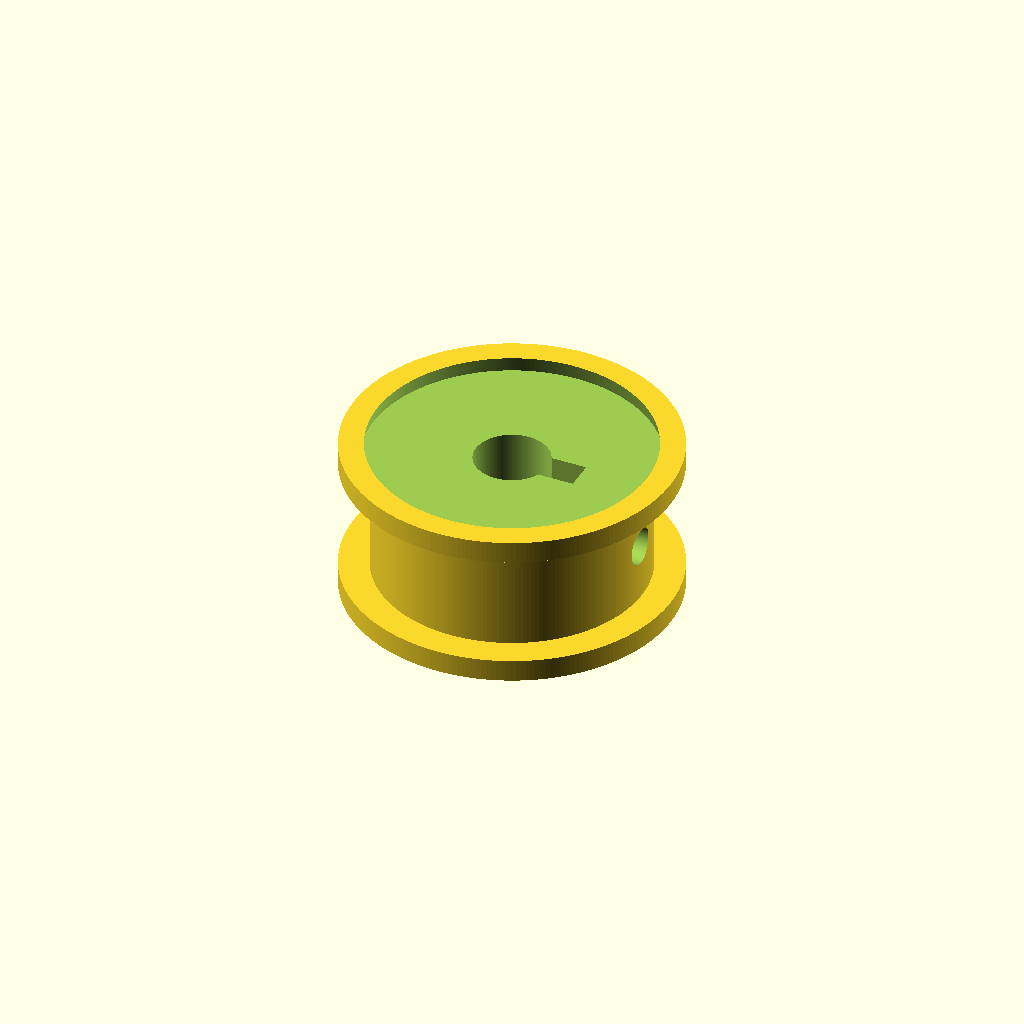
Cell 1: the model at its default parameters.
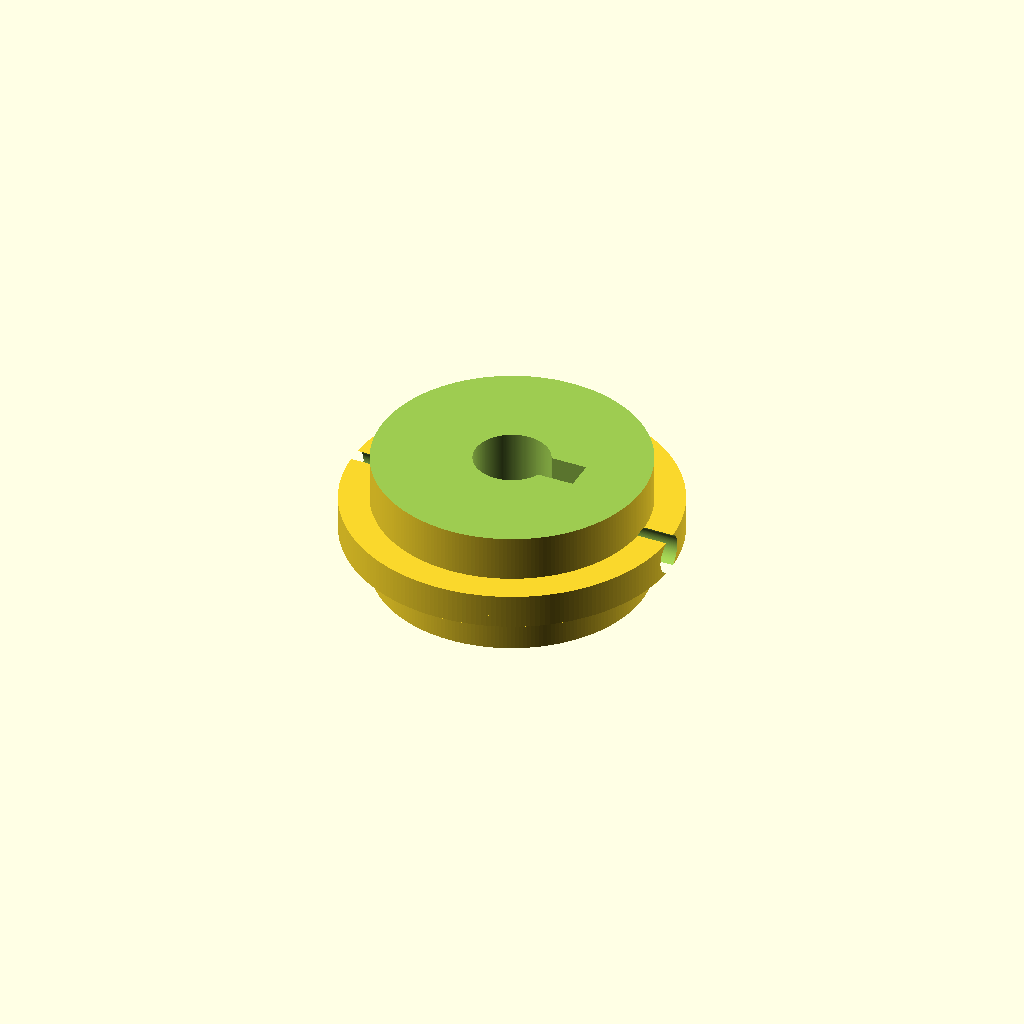
Cell 2: pulley_width = 0.1 (everything else at default).
All cells are drawn from one camera (rotation 55°, 0°, 25°, orthographic, colour scheme Cornfield), so only the parameter changes between them.
OpenSCAD source file results/nopscadlib/ablations/no_retrieval/scad/pulley__GT2x20_toothed_idler_9.scad:
// Timing pulley: 20 teeth, 12.22mm pitch diameter
// Structural fix: make teeth clearly present on the circumference and enforce pitch diameter.
// Keep simple/blocky tooth form; ensure all solids overlap slightly so the final is one connected solid.

$fn = 220;

// -------------------- Parameters --------------------
tooth_count = 20;                 //[10:60:1]
pitch_diam = 12.22;               //[6.11:24.44:0.01]
pulley_width = 10;                //[5:20:0.1]

rim_radial_thk = 1.2;             //[0.6:3:0.05]   // thickness under pitch circle
tooth_radial_height = 1.2;        //[0.6:2.4:0.05] // tooth height above pitch circle
tooth_tangential_width = 1.6;     //[0.8:3.2:0.05] // tooth width along circumference (at pitch circle)

hub_diam = 18;                    //[9:36:0.1]
hub_length = 12;                  //[6:24:0.1]
bore_diam = 5;                    //[2:12:0.01]

flange_thk = 1.5;                 //[0.8:3:0.1]
flange_diam = 22;                 //[12:44:0.1]
enable_flanges = 1;               //[0:1:1]

set_screw_diam = 2.5;             //[1.5:5:0.1]
set_screw_z = 0;                  //[-6:6:0.1]

keyway_width = 2;                 //[1:5:0.1]
keyway_depth = 1;                 //[0.5:3:0.1]

// Removed/disabled face lightening holes by default to keep design aligned with request
lightening_hole_diam = 3;         //[1.5:8:0.1]
lightening_hole_count = 0;        //[0:12:1]
lightening_hole_radius = 6;       //[3:12:0.1]

chamfer_size = 0.6;               //[0:2:0.05]

// Overlap for robust unions / differences (1–2mm requested)
overlap = 1.2;                    //[0.8:2:0.1]

// -------------------- Derived --------------------
pitch_r = pitch_diam/2;                               // REQUIRED pitch radius (12.22mm pitch diameter)
root_r  = max(0.1, pitch_r - rim_radial_thk);         // body under pitch circle
outer_r = pitch_r + tooth_radial_height;              // tooth tip radius

function clamp(x, a, b) = min(max(x, a), b);

// -------------------- Base solids --------------------
module rim_root() {
  cylinder(h=pulley_width, r=root_r, center=true);
}

module tooth_wedge() {
  // Simple visible tooth: angular wedge spanning tooth_tangential_width at pitch radius.
  // Overlaps inward so it fuses with rim_root.
  r_in  = max(0.05, pitch_r - overlap);
  r_out = outer_r;

  // Convert tangential width at pitch radius to angular span (radians)
  tooth_pitch_ang = 2*PI/tooth_count;
  ang = clamp(tooth_tangential_width / max(0.01, pitch_r), 0.03, tooth_pitch_ang*0.80);
  half_ang = ang/2;

  linear_extrude(height=pulley_width, center=true, convexity=10)
    polygon(points=[
      [r_in*cos(-half_ang),  r_in*sin(-half_ang)],
      [r_out*cos(-half_ang), r_out*sin(-half_ang)],
      [r_out*cos( half_ang), r_out*sin( half_ang)],
      [r_in*cos( half_ang),  r_in*sin( half_ang)]
    ]);
}

module toothed_rim() {
  // Recognizable timing pulley silhouette: root cylinder + 20 repeated teeth.
  union() {
    rim_root();
    for (i = [0:tooth_count-1])
      rotate([0, 0, i*360/tooth_count])
        tooth_wedge();
  }
}

module hub_cyl() {
  // Ensure hub overlaps the rim in Z so everything is one solid
  cylinder(h=hub_length, r=hub_diam/2, center=true);
}

module flange_top() {
  if (enable_flanges)
    translate([0, 0, pulley_width/2 + flange_thk/2 - overlap])
      cylinder(h=flange_thk, r=flange_diam/2, center=true);
}

module flange_bot() {
  if (enable_flanges)
    translate([0, 0, -pulley_width/2 - flange_thk/2 + overlap])
      cylinder(h=flange_thk, r=flange_diam/2, center=true);
}

// -------------------- Cutters --------------------
module bore_cyl() {
  cylinder(h=hub_length + 2*flange_thk + 8*overlap, r=bore_diam/2, center=true);
}

module set_screw_cyl() {
  // Radial hole through hub; Z position along pulley axis
  rotate([0, 90, 0])
    translate([0, 0, set_screw_z])
      cylinder(h=hub_diam + 8*overlap, r=set_screw_diam/2, center=true);
}

module keyway_box() {
  // Slot intersecting bore; depth extends outward from bore
  translate([bore_diam/2 + keyway_depth/2, 0, 0])
    cube([keyway_depth + 2*overlap, keyway_width, hub_length + 2*flange_thk + 8*overlap], center=true);
}

module lightening_holes() {
  for (i = [0:lightening_hole_count-1]) {
    rotate([0, 0, i*360/max(1,lightening_hole_count)])
      translate([lightening_hole_radius, 0, 0])
        cylinder(h=hub_length + 2*flange_thk + 8*overlap, r=lightening_hole_diam/2, center=true);
  }
}

module chamfer_top_cone() {
  translate([0, 0, hub_length/2 - chamfer_size/2 + overlap])
    cylinder(h=chamfer_size + 4*overlap,
             r1=hub_diam/2 + chamfer_size,
             r2=max(0.01, hub_diam/2 - chamfer_size),
             center=true);
}

module chamfer_bot_cone() {
  translate([0, 0, -hub_length/2 + chamfer_size/2 - overlap])
    cylinder(h=chamfer_size + 4*overlap,
             r1=max(0.01, hub_diam/2 - chamfer_size),
             r2=hub_diam/2 + chamfer_size,
             center=true);
}

// -------------------- Assembly --------------------
module pulley_solid() {
  union() {
    // Toothed rim defines the requested feature (20 teeth) and pitch diameter reference (pitch_r).
    toothed_rim();

    // Hub overlaps rim radially (hub is larger) and axially (centered), ensuring one connected solid.
    hub_cyl();

    // Flanges overlap the rim by 'overlap' so they are fused.
    flange_top();
    flange_bot();
  }
}

module pulley_final() {
  difference() {
    pulley_solid();

    // Bore + features
    bore_cyl();
    keyway_box();
    set_screw_cyl();
    if (lightening_hole_count > 0) lightening_holes();

    // Chamfers (subtractive)
    if (chamfer_size > 0) {
      chamfer_top_cone();
      chamfer_bot_cone();
    }
  }
}

// Output
pulley_final();
Parameter table extracted from the source (name, type, default, range or options):
tooth_count: number, default 20, range 1 to 10, step 60
pitch_diam: number, default 12.22, range 0.01 to 6.11, step 24.44
pulley_width: number, default 10, range 0.1 to 5, step 20
rim_radial_thk: number, default 1.2, range 0.05 to 0.6, step 3
tooth_radial_height: number, default 1.2, range 0.05 to 0.6, step 2.4
tooth_tangential_width: number, default 1.6, range 0.05 to 0.8, step 3.2
hub_diam: number, default 18, range 0.1 to 9, step 36
hub_length: number, default 12, range 0.1 to 6, step 24
bore_diam: number, default 5, range 0.01 to 2, step 12
flange_thk: number, default 1.5, range 0.1 to 0.8, step 3
flange_diam: number, default 22, range 0.1 to 12, step 44
enable_flanges: number, default 1, range 0 to 1, step 1
set_screw_diam: number, default 2.5, range 0.1 to 1.5, step 5
set_screw_z: number, default 0, range -6 to 0.1, step 6
keyway_width: number, default 2, range 0.1 to 1, step 5
keyway_depth: number, default 1, range 0.1 to 0.5, step 3
lightening_hole_diam: number, default 3, range 0.1 to 1.5, step 8
lightening_hole_count: number, default 0, range 0 to 1, step 12
lightening_hole_radius: number, default 6, range 0.1 to 3, step 12
chamfer_size: number, default 0.6, range 0 to 0.05, step 2
overlap: number, default 1.2, range 0.1 to 0.8, step 2
